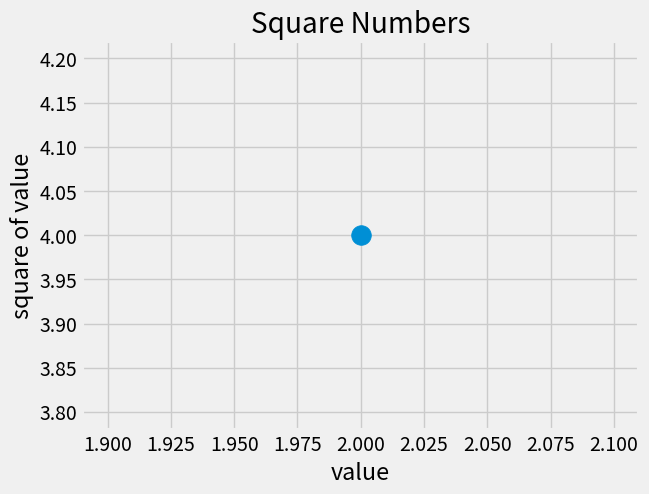

Recreate this plot in Python.
import matplotlib.pyplot as plt
plt.style.use('fivethirtyeight')
fig,ax = plt.subplots()
ax.scatter(2,4,s=200)

# chat title and label
ax.set_title('Square Numbers')
ax.set_xlabel('value')
ax.set_ylabel('square of value')

# set size of tick labels
ax.tick_params(labelsize=14)


plt.show()